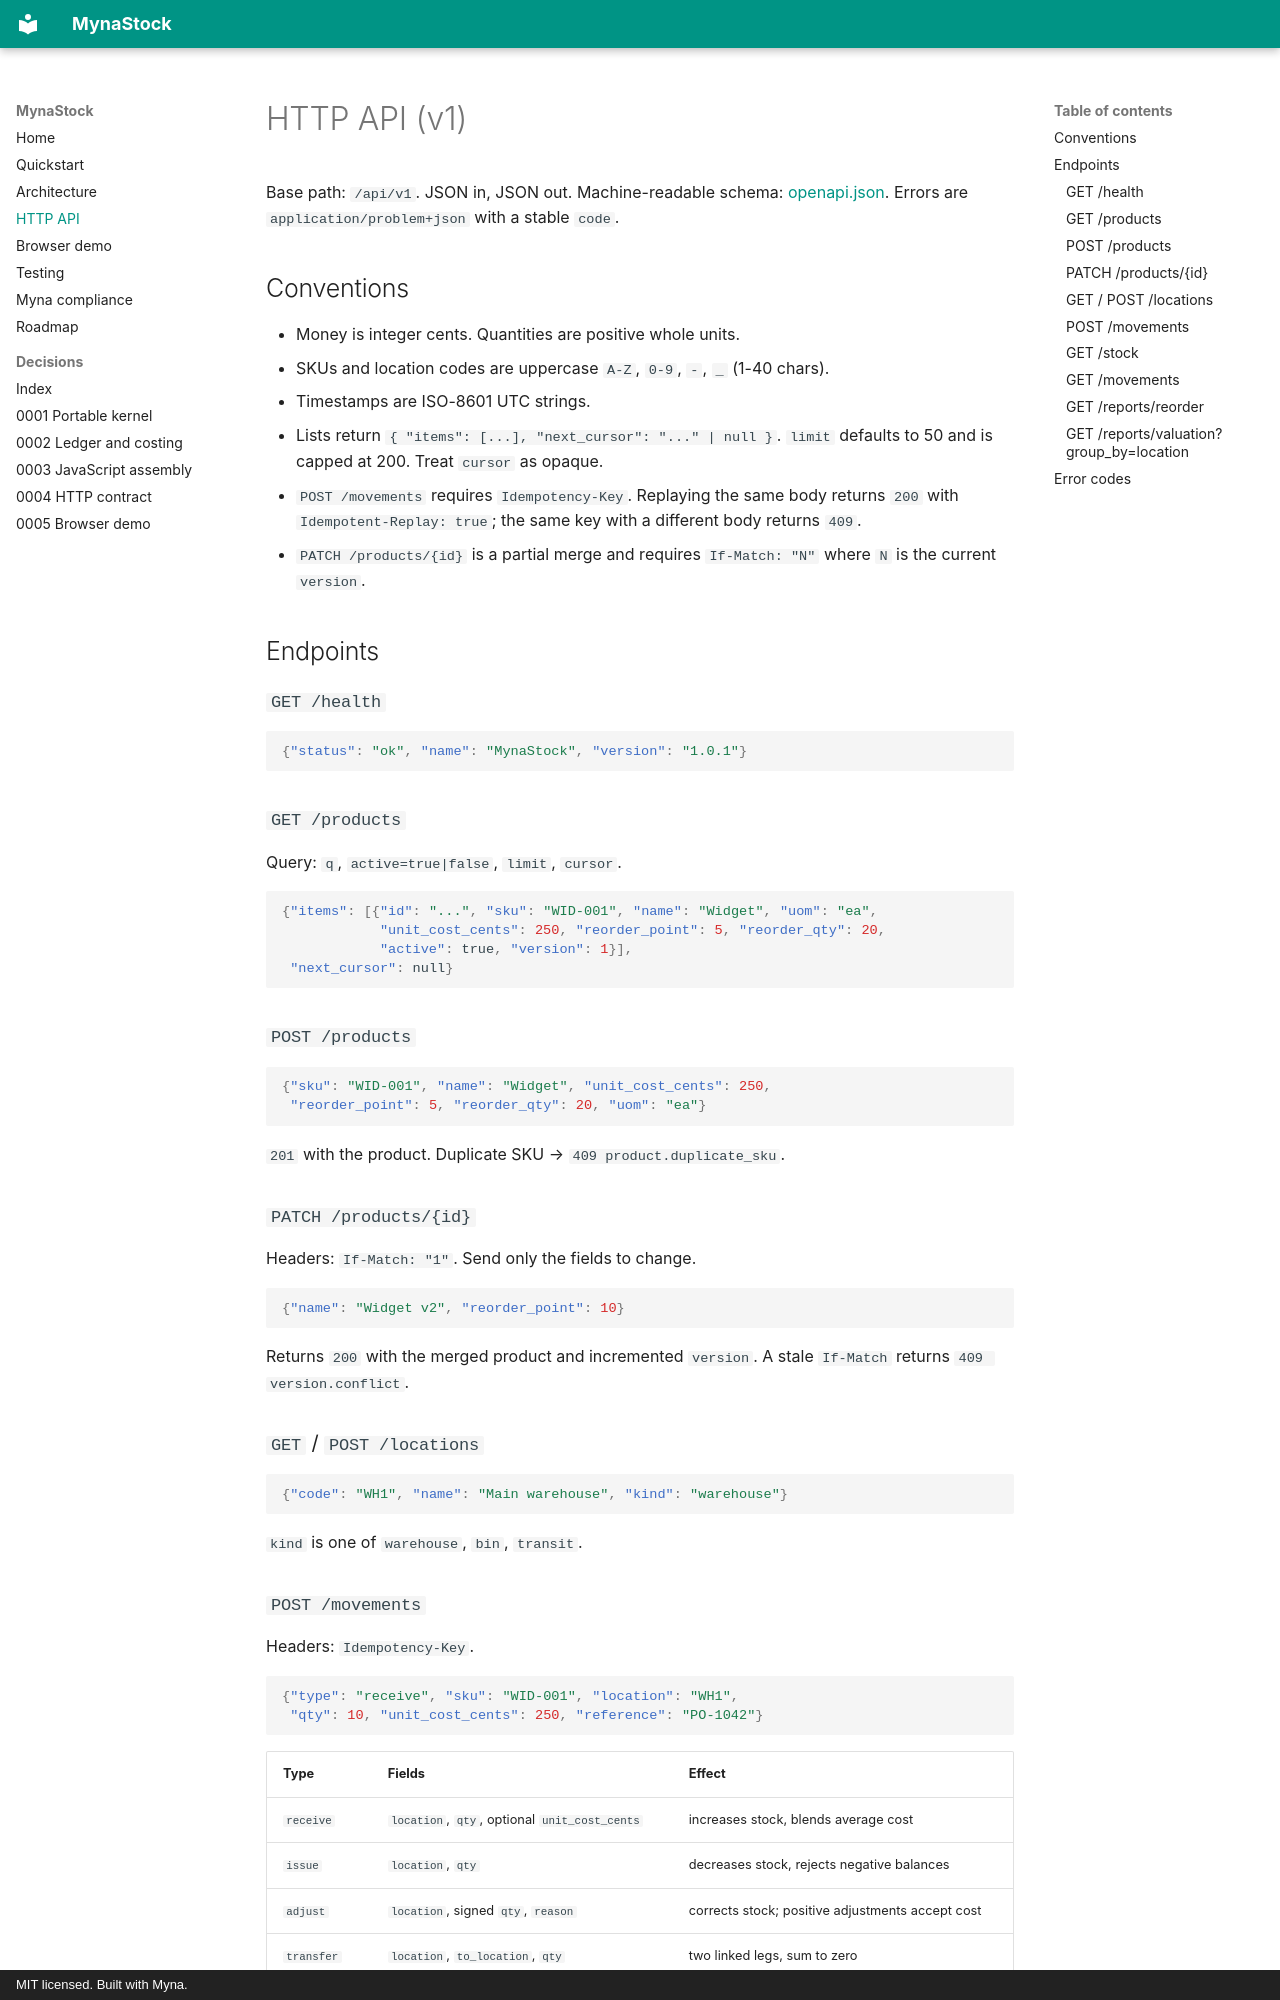

repository: jhicksdev/mynastock · page: api.html · generator: mkdocs · copyright: MIT licensed. Built with Myna.

# HTTP API (v1)

Base path: `/api/v1`. JSON in, JSON out. Machine-readable schema: [openapi.json](api/openapi.json). Errors are
`application/problem+json` with a stable `code`.

## Conventions

- Money is integer cents. Quantities are positive whole units.
- SKUs and location codes are uppercase `A-Z`, `0-9`, `-`, `_` (1-40 chars).
- Timestamps are ISO-8601 UTC strings.
- Lists return `{ "items": [...], "next_cursor": "..." | null }`. `limit` defaults to 50
  and is capped at 200. Treat `cursor` as opaque.
- `POST /movements` requires `Idempotency-Key`. Replaying the same body returns `200`
  with `Idempotent-Replay: true`; the same key with a different body returns `409`.
- `PATCH /products/{id}` is a partial merge and requires `If-Match: "N"` where `N` is the
  current `version`.

## Endpoints

### `GET /health`

```json
{"status": "ok", "name": "MynaStock", "version": "1.0.1"}
```

### `GET /products`

Query: `q`, `active=true|false`, `limit`, `cursor`.

```json
{"items": [{"id": "...", "sku": "WID-001", "name": "Widget", "uom": "ea",
            "unit_cost_cents": 250, "reorder_point": 5, "reorder_qty": 20,
            "active": true, "version": 1}],
 "next_cursor": null}
```

### `POST /products`

```json
{"sku": "WID-001", "name": "Widget", "unit_cost_cents": 250,
 "reorder_point": 5, "reorder_qty": 20, "uom": "ea"}
```

`201` with the product. Duplicate SKU → `409 product.duplicate_sku`.

### `PATCH /products/{id}`

Headers: `If-Match: "1"`. Send only the fields to change.

```json
{"name": "Widget v2", "reorder_point": 10}
```

Returns `200` with the merged product and incremented `version`. A stale `If-Match`
returns `409 version.conflict`.

### `GET` / `POST /locations`

```json
{"code": "WH1", "name": "Main warehouse", "kind": "warehouse"}
```

`kind` is one of `warehouse`, `bin`, `transit`.
